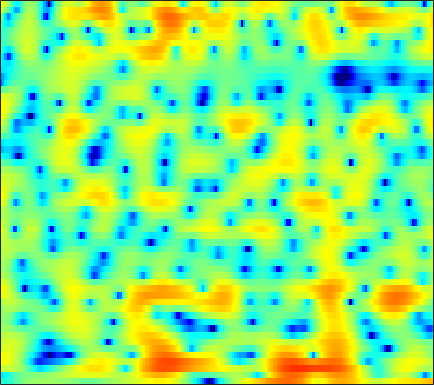

Source data for this figure (header and first rows):
-4.2116, -4.5235, -4.5524, -4.2379, -3.8633, -3.2743, -2.6352, -2.1344, -1.4549, -0.83841, -0.31618, 0.018714, 0.39432, 0.68226, 0.85088, 1.0143, 1.1162, 1.1631, 1.2015, 1.2202, 1.2208, 1.2134, 1.19, 1.1607
-7.137, -6.935, -6.213, -5.241, -4.483, -3.522, -2.669, -2.114, -1.493, -1.006, -0.6321, -0.4186, -0.2072, -0.07045, -0.001611, 0.06309, 0.116, 0.1596, 0.2407, 0.3508, 0.5034, 0.6472, 0.8754, 1.138
3.37, 3.336, 3.277, 3.185, 3.079, 2.871, 2.577, 2.284, 1.778, 1.129, 0.3309, -0.3736, -1.46, -2.727, -3.779, -5.271, -6.666, -7.474, -7.961, -7.669, -6.837, -6.057, -4.978, -3.937
6.04, 5.889, 5.609, 5.238, 4.889, 4.316, 3.605, 2.967, 1.948, 0.7157, -0.7548, -2.037, -4.033, -6.41, -8.445, -11.46, -14.45, -16.05, -16.54, -15.86, -15.01, -14.46, -13.77, -13.05
5.579, 5.556, 5.423, 5.165, 4.887, 4.395, 3.762, 3.192, 2.29, 1.227, 0.008076, -1.012, -2.499, -4.102, -5.367, -7.119, -8.966, -10.43, -12.54, -14.97, -18.05, -20.98, -24.68, -23.28
3.902, 4.21, 4.461, 4.531, 4.47, 4.245, 3.868, 3.492, 2.853, 2.077, 1.167, 0.3987, -0.7288, -1.963, -2.95, -4.344, -5.784, -6.875, -8.302, -9.63, -10.74, -11.35, -11.81, -11.84
2.78, 3.255, 3.71, 3.972, 4.052, 4.009, 3.808, 3.561, 3.107, 2.53, 1.819, 1.2, 0.2597, -0.8339, -1.759, -3.147, -4.757, -6.165, -8.412, -11.26, -15.15, -19.12, -22.14, -17.04
2.109, 2.435, 2.725, 2.868, 2.887, 2.802, 2.604, 2.389, 2.036, 1.609, 1.126, 0.7288, 0.1519, -0.485, -1.008, -1.776, -2.637, -3.345, -4.342, -5.347, -6.212, -6.627, -6.691, -6.123
1.108, 1.216, 1.211, 1.037, 0.8047, 0.3762, -0.1581, -0.5988, -1.177, -1.674, -2.016, -2.148, -2.175, -2.084, -1.981, -1.836, -1.703, -1.613, -1.504, -1.391, -1.238, -1.073, -0.78, -0.3945
0.5939, 0.5495, 0.3029, -0.2061, -0.7873, -1.878, -3.388, -4.857, -7.336, -10.19, -11.63, -10.56, -7.991, -5.706, -4.344, -2.949, -1.895, -1.268, -0.6044, -0.07727, 0.3705, 0.6773, 1.068, 1.47
0.5262, 0.6602, 0.6411, 0.3645, -0.05689, -0.9168, -2.16, -3.35, -5.214, -6.998, -7.779, -7.233, -5.708, -4.095, -3.041, -1.907, -1.062, -0.5925, -0.1523, 0.14, 0.3323, 0.4331, 0.569, 0.7612
0.2852, 1.053, 1.705, 2.011, 2.051, 1.883, 1.528, 1.183, 0.6942, 0.2508, -0.06631, -0.2031, -0.26, -0.2164, -0.1769, -0.1474, -0.1999, -0.3201, -0.6139, -1.063, -1.704, -2.327, -3.304, -4.292
1.685, 2.446, 3.096, 3.385, 3.413, 3.248, 2.891, 2.543, 1.998, 1.424, 0.8819, 0.507, 0.04806, -0.3528, -0.6601, -1.112, -1.652, -2.127, -2.846, -3.731, -4.819, -5.819, -7.606, -10.39
4.655, 4.696, 4.602, 4.274, 3.869, 3.1, 2.098, 1.204, -0.1408, -1.526, -2.74, -3.433, -3.93, -4.143, -4.244, -4.53, -5.134, -5.851, -7.151, -8.726, -9.879, -9.974, -9.059, -7.606
5.831, 5.528, 4.946, 4.141, 3.354, 2.015, 0.2472, -1.432, -4.365, -8.647, -16.27, -25, -14.57, -10.06, -8.313, -7.19, -7.062, -7.574, -9.138, -11.81, -15.18, -14.81, -10.57, -6.677
4.433, 4.077, 3.425, 2.574, 1.796, 0.5693, -0.8777, -2.103, -3.856, -5.595, -6.981, -7.553, -7.553, -6.93, -6.357, -5.683, -5.203, -4.965, -4.745, -4.54, -4.192, -3.728, -2.814, -1.678
2.505, 2.207, 1.642, 0.8737, 0.1828, -0.8669, -2.012, -2.876, -3.941, -4.785, -5.316, -5.449, -5.338, -4.954, -4.54, -3.926, -3.304, -2.842, -2.249, -1.688, -1.097, -0.6431, -0.01503, 0.6384
1.461, 1.272, 0.7812, -0.01368, -0.8179, -2.182, -3.874, -5.378, -7.52, -9.274, -9.594, -8.797, -7.141, -5.495, -4.417, -3.183, -2.162, -1.51, -0.7796, -0.1565, 0.4056, 0.7861, 1.26, 1.705
1.548, 1.557, 1.264, 0.6169, -0.1266, -1.512, -3.452, -5.393, -8.905, -13.35, -13.74, -10.62, -7.078, -4.575, -3.226, -1.862, -0.8853, -0.3451, 0.1905, 0.5746, 0.8276, 0.9725, 1.153, 1.347
2.09, 2.306, 2.32, 2.077, 1.736, 1.098, 0.2982, -0.3445, -1.142, -1.701, -1.859, -1.69, -1.26, -0.7346, -0.3633, 0.01598, 0.2151, 0.2301, 0.07484, -0.2702, -0.8045, -1.258, -1.842, -2.231
2.454, 2.682, 2.809, 2.753, 2.626, 2.373, 2.079, 1.862, 1.607, 1.416, 1.3, 1.237, 1.199, 1.111, 1.006, 0.7429, 0.2979, -0.1892, -1.106, -2.39, -4.106, -5.832, -8.901, -13.14
2.932, 2.932, 2.793, 2.511, 2.254, 1.918, 1.655, 1.536, 1.502, 1.572, 1.688, 1.742, 1.778, 1.692, 1.511, 1.082, 0.4142, -0.2589, -1.414, -2.875, -4.641, -6.208, -8.467, -10.56
4.031, 3.613, 2.768, 1.641, 0.6341, -0.7168, -1.634, -1.724, -1.044, 0.05777, 1.104, 1.761, 2.31, 2.563, 2.535, 2.208, 1.569, 0.8801, -0.2973, -1.78, -3.516, -4.789, -6.336, -7.319
4.874, 4.193, 2.844, 0.8139, -1.366, -5.986, -16.23, -15.42, -6.034, -1.866, 0.5851, 1.799, 2.841, 3.348, 3.456, 3.268, 2.69, 2, 0.6987, -1.123, -3.592, -6.158, -11.42, -22.01
3.417, 3.014, 2.235, 1.19, 0.3066, -0.8408, -1.563, -1.649, -1.176, -0.3124, 0.5988, 1.156, 1.726, 2.036, 2.1, 1.95, 1.52, 1.013, 0.09431, -1.052, -2.503, -3.675, -5.093, -5.897
2.112, 2.013, 1.665, 1.159, 0.7393, 0.2183, -0.1745, -0.3259, -0.337, -0.1747, 0.0886, 0.2923, 0.4932, 0.6108, 0.597, 0.4193, 0.1199, -0.1645, -0.619, -1.077, -1.507, -1.75, -1.96, -1.923
2.687, 2.473, 1.883, 1.015, 0.2388, -0.8088, -1.671, -2.023, -1.99, -1.559, -1.007, -0.6176, -0.2674, -0.1785, -0.2797, -0.5907, -1.062, -1.452, -1.893, -2.178, -2.083, -1.86, -1.385, -0.8004
4.954, 4.344, 3.109, 1.271, -0.6454, -4.262, -9.829, -13.25, -8.606, -4.484, -2.111, -1.052, -0.3095, -0.2276, -0.526, -1.399, -2.874, -4.397, -6.721, -8.134, -7.038, -5.262, -2.946, -1.127
5.997, 5.359, 4.212, 2.702, 1.319, -0.7836, -2.747, -3.496, -3.108, -1.956, -0.9011, -0.3881, -0.1752, -0.3888, -0.8651, -2.041, -3.878, -5.794, -9.079, -11.78, -9.647, -7.135, -4.359, -2.377
5.208, 4.85, 4.256, 3.546, 2.961, 2.171, 1.502, 1.103, 0.7253, 0.4874, 0.2803, 0.0973, -0.2491, -0.7595, -1.274, -2.062, -2.95, -3.591, -4.284, -4.594, -4.483, -4.167, -3.586, -3.127
4.174, 4.117, 3.941, 3.65, 3.385, 2.982, 2.544, 2.203, 1.742, 1.26, 0.7274, 0.2843, -0.3546, -1.123, -1.748, -2.588, -3.352, -3.812, -4.21, -4.236, -4.041, -3.727, -3.323, -3.041
3.056, 3.236, 3.3, 3.214, 3.07, 2.802, 2.438, 2.131, 1.677, 1.159, 0.5599, 0.01812, -0.8637, -1.941, -2.907, -4.523, -6.373, -7.701, -8.598, -7.848, -6.031, -4.664, -3.155, -1.994
1.361, 1.55, 1.593, 1.459, 1.246, 0.872, 0.4609, 0.1534, -0.2487, -0.6106, -0.9502, -1.278, -1.885, -2.781, -3.747, -5.603, -8.55, -11.96, -17.02, -12.1, -7.02, -4.418, -1.929, -0.1716
-1.764, -1.774, -1.977, -2.436, -2.959, -3.894, -4.913, -5.598, -6.063, -5.87, -5.252, -4.679, -4.04, -3.707, -3.68, -3.79, -4.026, -4.136, -3.884, -3.112, -1.88, -0.8669, 0.5118, 1.726
-6.13, -6.005, -6.096, -6.691, -7.516, -9.37, -12.62, -16.84, -25.87, -16.82, -11.27, -8.786, -6.467, -4.891, -3.998, -3.116, -2.388, -1.882, -1.204, -0.481, 0.33, 0.9405, 1.764, 2.573
-10.43, -9.113, -8.209, -8.037, -8.345, -9.171, -10.37, -11.23, -11.66, -10.75, -9.055, -7.671, -6.066, -4.661, -3.747, -2.76, -1.928, -1.37, -0.7114, -0.05987, 0.5596, 1.059, 1.724, 2.397
-7.921, -7.084, -6.432, -6.196, -6.25, -6.475, -6.73, -6.835, -6.764, -6.403, -5.821, -5.233, -4.415, -3.595, -3.044, -2.356, -1.791, -1.456, -1.07, -0.7439, -0.4282, -0.1161, 0.4251, 1.146
-1.855, -2.119, -2.607, -3.296, -3.876, -4.721, -5.423, -5.753, -5.857, -5.566, -4.954, -4.479, -3.757, -3.136, -2.749, -2.304, -2.022, -1.956, -2.079, -2.533, -3.167, -3.71, -3.886, -2.831
2.42, 1.603, 0.2044, -1.647, -3.41, -6.34, -9.679, -11.51, -11.05, -9.036, -7.332, -6.383, -5.447, -4.725, -4.22, -3.691, -3.312, -3.178, -3.441, -4.352, -6.404, -9.296, -18.54, -12.2
4.432, 3.471, 1.812, -0.3546, -2.417, -5.896, -10.25, -12.95, -12.64, -10.79, -9.886, -9.721, -10.16, -10.42, -9.97, -8.6, -6.904, -5.8, -4.794, -4.22, -4.073, -3.902, -3.534, -2.428
5.75, 4.976, 3.708, 2.187, 0.915, -0.8911, -2.714, -3.981, -5.492, -6.93, -8.693, -10.56, -14.47, -22.72, -23.97, -14.68, -9.887, -7.675, -5.54, -4.046, -2.962, -2.344, -1.546, -0.8328
6.473, 5.927, 5.064, 4.047, 3.187, 1.955, 0.6291, -0.4265, -1.906, -3.496, -5.144, -6.46, -8.019, -9.062, -9.194, -8.57, -7.317, -6.245, -4.876, -3.708, -2.766, -2.333, -1.986, -1.988
6.189, 5.854, 5.317, 4.677, 4.115, 3.255, 2.256, 1.412, 0.1434, -1.292, -2.877, -4.14, -5.833, -7.281, -8.014, -8.084, -7.203, -6.157, -4.678, -3.42, -2.561, -2.183, -2.238, -2.949
4.075, 3.99, 3.867, 3.687, 3.489, 3.082, 2.498, 1.918, 0.9224, -0.3734, -2.087, -3.712, -6.618, -11.18, -17.33, -21.26, -11.48, -7.843, -4.74, -2.726, -1.448, -0.8497, -0.5159, -0.6657
-1.942, -1.478, -0.7212, -0.03507, 0.3554, 0.6693, 0.7202, 0.5785, 0.1532, -0.5563, -1.556, -2.49, -3.975, -5.508, -6.384, -6.537, -5.452, -4.228, -2.625, -1.258, -0.1818, 0.4173, 1.013, 1.382
-13.52, -10.01, -6.84, -4.743, -3.629, -2.558, -1.865, -1.544, -1.334, -1.333, -1.485, -1.673, -1.957, -2.183, -2.257, -2.154, -1.808, -1.429, -0.8176, -0.1698, 0.4502, 0.8769, 1.384, 1.829
-11.6, -10.15, -8.187, -6.53, -5.501, -4.379, -3.485, -2.938, -2.357, -1.919, -1.606, -1.436, -1.253, -1.104, -0.9848, -0.8055, -0.5809, -0.3861, -0.08428, 0.2516, 0.6116, 0.8966, 1.28, 1.677
-7.471, -7.374, -7.002, -6.412, -5.861, -5.033, -4.164, -3.519, -2.712, -2.001, -1.414, -1.05, -0.6731, -0.4008, -0.2545, -0.1227, -0.03991, 0.01386, 0.08514, 0.1881, 0.3529, 0.5256, 0.8307, 1.206
-6.026, -6.681, -7.352, -7.54, -7.228, -6.241, -4.872, -3.811, -2.494, -1.376, -0.4943, 0.01496, 0.4844, 0.7413, 0.7935, 0.7096, 0.4685, 0.2233, -0.1525, -0.4922, -0.675, -0.6528, -0.3724, 0.1358
-5.377, -7.364, -11.15, -16.51, -15.87, -9.954, -5.766, -3.535, -1.314, 0.2814, 1.419, 2.001, 2.46, 2.58, 2.447, 1.981, 1.163, 0.3017, -1.156, -2.854, -4.366, -4.819, -4.129, -2.585
-3.402, -4.644, -6.406, -7.596, -7.25, -5.194, -2.711, -1.056, 0.7748, 2.163, 3.137, 3.617, 3.943, 3.892, 3.615, 2.866, 1.636, 0.3018, -2.188, -6.058, -13.15, -21.02, -11.2, -6.17
-3.215, -3.058, -2.8, -2.372, -1.876, -0.9945, 0.05958, 0.8811, 1.904, 2.772, 3.415, 3.737, 3.923, 3.817, 3.533, 2.877, 1.888, 0.9495, -0.5562, -2.2, -3.705, -4.445, -4.799, -4.705
-4.866, -3.73, -2.643, -1.748, -1.109, -0.2588, 0.5796, 1.216, 1.993, 2.655, 3.167, 3.424, 3.57, 3.495, 3.269, 2.792, 2.114, 1.509, 0.5899, -0.3487, -1.25, -1.885, -2.728, -3.618
-3.704, -3.462, -3.147, -2.708, -2.25, -1.391, -0.4032, 0.3328, 1.258, 2.043, 2.641, 2.946, 3.155, 3.119, 2.954, 2.512, 1.886, 1.301, 0.463, -0.3999, -1.141, -1.639, -2.131, -2.56
-2.067, -3.856, -6.329, -7.607, -6.846, -4.757, -2.625, -1.323, 0.1325, 1.292, 2.176, 2.652, 3.026, 3.053, 2.865, 2.277, 1.322, 0.3907, -1.04, -2.532, -3.708, -4.112, -3.833, -3.01
0.3629, -2.591, -7.779, -11.87, -9.932, -6.671, -4.602, -3.395, -1.871, -0.3582, 1.048, 1.888, 2.619, 2.852, 2.617, 1.86, 0.4651, -1.066, -3.929, -8.262, -16.01, -19.22, -11.22, -6.223
4.314, 2.721, 0.5788, -1.476, -2.998, -5.19, -8.355, -11.01, -9.766, -5.055, -1.742, -0.06966, 1.289, 1.857, 1.808, 1.159, -0.119, -1.507, -3.92, -6.836, -9.673, -10.74, -10.02, -7.558
5.687, 4.73, 3.274, 1.625, 0.1902, -2.043, -4.558, -6.124, -5.824, -3.589, -1.441, -0.256, 0.7261, 1.125, 1.133, 0.6191, -0.4397, -1.544, -3.572, -6.199, -10.06, -14.28, -29.36, -14.02
